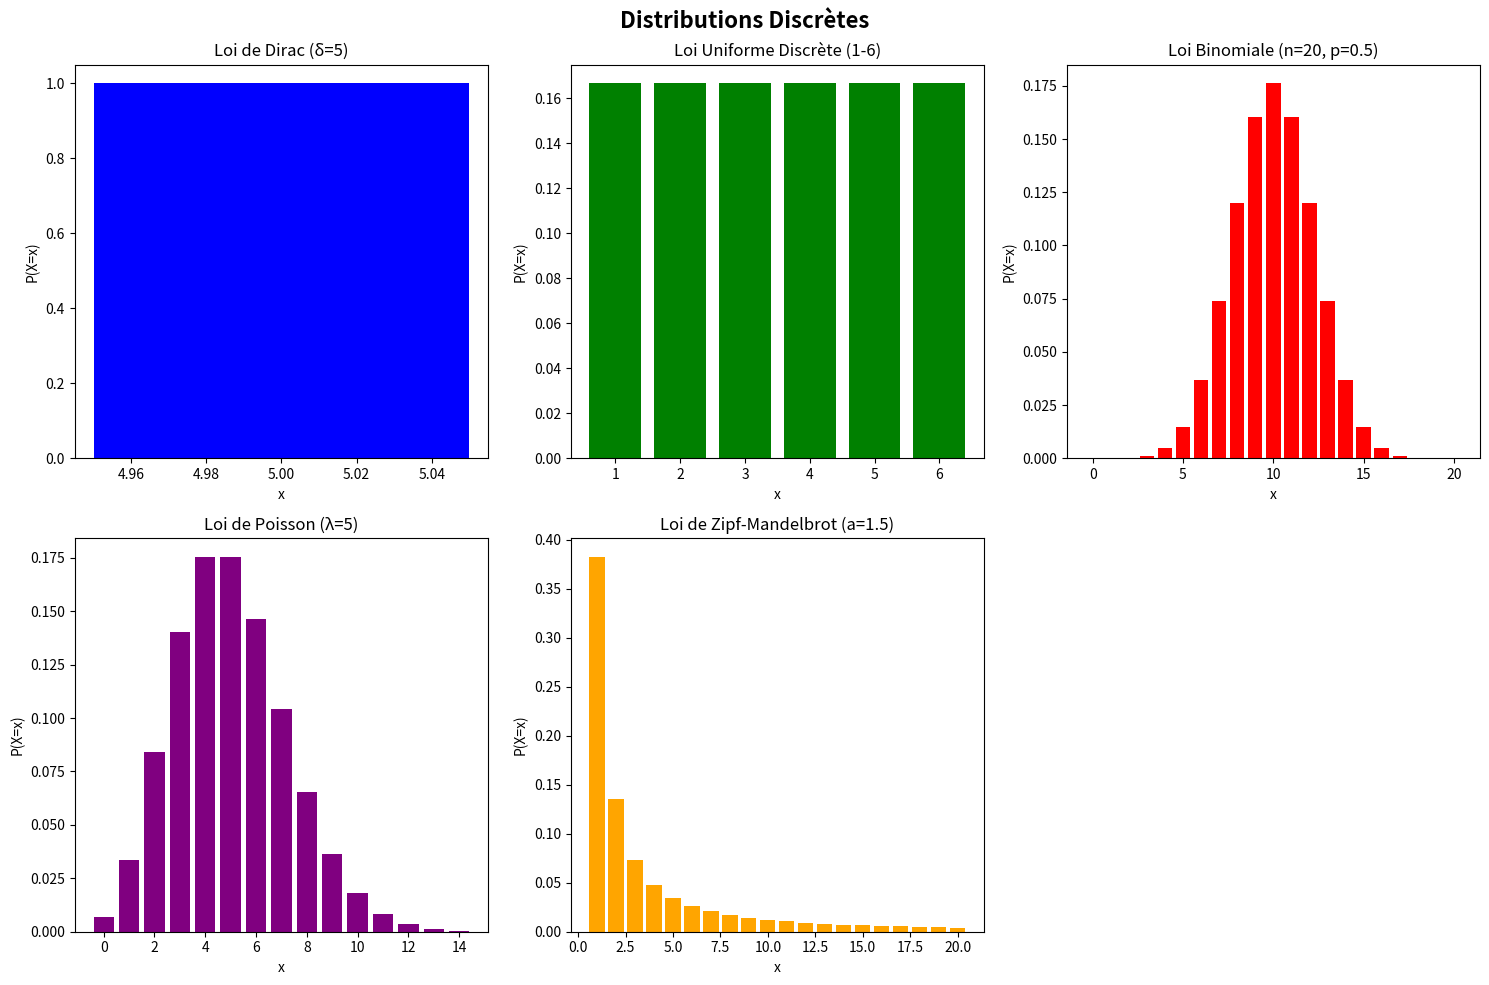
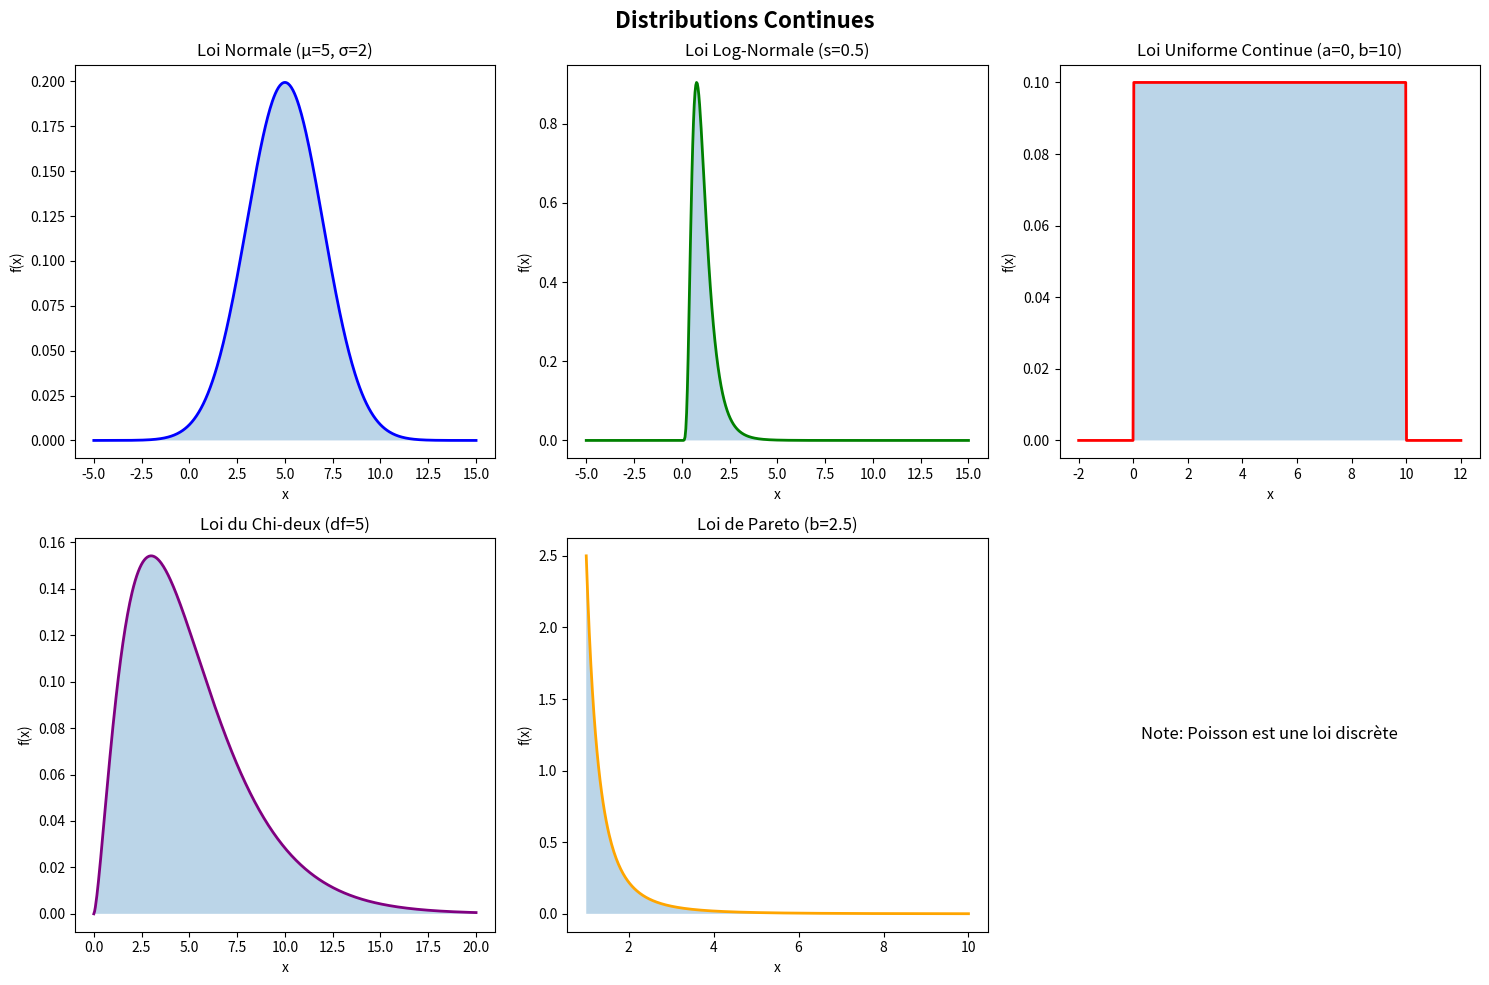

Reproduce these figures in Python, in order.
import matplotlib.pyplot as plt
import numpy as np
import pandas as pd
import scipy
import scipy.stats as stats
#https://docs.scipy.org/doc/scipy/reference/stats.html

# Question 1
dist_names = ['norm', 'beta', 'gamma', 'pareto', 't', 'lognorm', 'invgamma', 'invgauss',  'loggamma', 'alpha', 'chi', 'chi2', 'bradford', 'burr', 'burr12', 'cauchy', 'dweibull', 'erlang', 'expon', 'exponnorm', 'exponweib', 'exponpow', 'f', 'genpareto', 'gausshyper', 'gibrat', 'gompertz', 'gumbel_r', 'pareto', 'pearson3', 'powerlaw', 'triang', 'weibull_min', 'weibull_max', 'bernoulli', 'betabinom', 'betanbinom', 'binom', 'geom', 'hypergeom', 'logser', 'nbinom', 'poisson', 'poisson_binom', 'randint', 'zipf', 'zipfian']

print(dist_names)

# ===== DISTRIBUTIONS DISCRÈTES =====

fig, axes = plt.subplots(2, 3, figsize=(15, 10))
fig.suptitle('Distributions Discrètes', fontsize=16, fontweight='bold')

# 1. Loi de Dirac (spike à une valeur)
ax = axes[0, 0]
x_dirac = np.array([5])
y_dirac = np.array([1])
ax.bar(x_dirac, y_dirac, width=0.1, color='blue')
ax.set_title('Loi de Dirac (δ=5)')
ax.set_xlabel('x')
ax.set_ylabel('P(X=x)')

# 2. Loi uniforme discrète
ax = axes[0, 1]
x_unif = np.arange(1, 7)
y_unif = stats.randint.pmf(x_unif, 1, 7)
ax.bar(x_unif, y_unif, color='green')
ax.set_title('Loi Uniforme Discrète (1-6)')
ax.set_xlabel('x')
ax.set_ylabel('P(X=x)')

# 3. Loi binomiale
ax = axes[0, 2]
n, p = 20, 0.5
x_binom = np.arange(0, n+1)
y_binom = stats.binom.pmf(x_binom, n, p)
ax.bar(x_binom, y_binom, color='red')
ax.set_title(f'Loi Binomiale (n={n}, p={p})')
ax.set_xlabel('x')
ax.set_ylabel('P(X=x)')

# 4. Loi de Poisson
ax = axes[1, 0]
lambda_poisson = 5
x_poisson = np.arange(0, 15)
y_poisson = stats.poisson.pmf(x_poisson, lambda_poisson)
ax.bar(x_poisson, y_poisson, color='purple')
ax.set_title(f'Loi de Poisson (λ={lambda_poisson})')
ax.set_xlabel('x')
ax.set_ylabel('P(X=x)')

# 5. Loi de Zipf-Mandelbrot
ax = axes[1, 1]
a = 1.5
x_zipf = np.arange(1, 21)
y_zipf = stats.zipf.pmf(x_zipf, a)
ax.bar(x_zipf, y_zipf, color='orange')
ax.set_title(f'Loi de Zipf-Mandelbrot (a={a})')
ax.set_xlabel('x')
ax.set_ylabel('P(X=x)')

# Laisser le 6ème sous-graphique vide ou ajouter un résumé
axes[1, 2].axis('off')

plt.tight_layout()
plt.show()

# ===== DISTRIBUTIONS CONTINUES =====

fig, axes = plt.subplots(2, 3, figsize=(15, 10))
fig.suptitle('Distributions Continues', fontsize=16, fontweight='bold')

x_cont = np.linspace(-5, 15, 500)

# 1. Loi normale
ax = axes[0, 0]
mu, sigma = 5, 2
y_norm = stats.norm.pdf(x_cont, mu, sigma)
ax.plot(x_cont, y_norm, 'b-', linewidth=2)
ax.fill_between(x_cont, y_norm, alpha=0.3)
ax.set_title(f'Loi Normale (μ={mu}, σ={sigma})')
ax.set_xlabel('x')
ax.set_ylabel('f(x)')

# 2. Loi log-normale
ax = axes[0, 1]
s = 0.5  # shape parameter
y_lognorm = stats.lognorm.pdf(x_cont, s)
ax.plot(x_cont, y_lognorm, 'g-', linewidth=2)
ax.fill_between(x_cont, y_lognorm, alpha=0.3)
ax.set_title(f'Loi Log-Normale (s={s})')
ax.set_xlabel('x')
ax.set_ylabel('f(x)')

# 3. Loi uniforme continue
ax = axes[0, 2]
a_unif, b_unif = 0, 10
x_unif_cont = np.linspace(a_unif-2, b_unif+2, 500)
y_unif_cont = stats.uniform.pdf(x_unif_cont, a_unif, b_unif-a_unif)
ax.plot(x_unif_cont, y_unif_cont, 'r-', linewidth=2)
ax.fill_between(x_unif_cont, y_unif_cont, alpha=0.3)
ax.set_title(f'Loi Uniforme Continue (a={a_unif}, b={b_unif})')
ax.set_xlabel('x')
ax.set_ylabel('f(x)')

# 4. Loi du Chi-deux (χ²)
ax = axes[1, 0]
df = 5  # degrés de liberté
x_chi2 = np.linspace(0, 20, 500)
y_chi2 = stats.chi2.pdf(x_chi2, df)
ax.plot(x_chi2, y_chi2, 'purple', linewidth=2)
ax.fill_between(x_chi2, y_chi2, alpha=0.3)
ax.set_title(f'Loi du Chi-deux (df={df})')
ax.set_xlabel('x')
ax.set_ylabel('f(x)')

# 5. Loi de Pareto
ax = axes[1, 1]
b = 2.5  # shape parameter
x_pareto = np.linspace(1, 10, 500)
y_pareto = stats.pareto.pdf(x_pareto, b)
ax.plot(x_pareto, y_pareto, 'orange', linewidth=2)
ax.fill_between(x_pareto, y_pareto, alpha=0.3)
ax.set_title(f'Loi de Pareto (b={b})')
ax.set_xlabel('x')
ax.set_ylabel('f(x)')

# Note: Poisson est discrète, donc on la place pas ici (elle est déjà en discret)
axes[1, 2].axis('off')
axes[1, 2].text(0.5, 0.5, 'Note: Poisson est une loi discrète', 
                ha='center', va='center', fontsize=12, transform=axes[1, 2].transAxes)

plt.tight_layout()
plt.show()

# Question 2#
# ===== FONCTIONS POUR CALCULER MOYENNE ET ÉCART TYPE =====

def stats_distribution(name, dist, params):
    """
    Calcule la moyenne et l'écart type d'une distribution
    
    Parameters:
    - name: nom de la distribution (str)
    - dist: objet scipy.stats de la distribution
    - params: dictionnaire des paramètres de la distribution
    
    Returns:
    - tuple (moyenne, écart_type)
    """
    mean = dist.mean(**params)
    std = dist.std(**params)
    return mean, std

# ===== DISTRIBUTIONS DISCRÈTES =====

print("=" * 60)
print("STATISTIQUES DES DISTRIBUTIONS DISCRÈTES")
print("=" * 60)

# 1. Loi de Dirac
dirac_mean, dirac_std = 5, 0
print(f"Loi de Dirac (δ=5):")
print(f"  Moyenne: {dirac_mean}")
print(f"  Écart-type: {dirac_std}\n")

# 2. Loi uniforme discrète
params_unif_disc = {'low': 1, 'high': 7}
unif_disc_mean, unif_disc_std = stats_distribution('Uniforme discrète', stats.randint, params_unif_disc)
print(f"Loi Uniforme Discrète (1-6):")
print(f"  Moyenne: {unif_disc_mean:.4f}")
print(f"  Écart-type: {unif_disc_std:.4f}\n")

# 3. Loi binomiale
params_binom = {'n': 20, 'p': 0.5}
binom_mean, binom_std = stats_distribution('Binomiale', stats.binom, params_binom)
print(f"Loi Binomiale (n=20, p=0.5):")
print(f"  Moyenne: {binom_mean:.4f}")
print(f"  Écart-type: {binom_std:.4f}\n")

# 4. Loi de Poisson
params_poisson = {'mu': 5}
poisson_mean, poisson_std = stats_distribution('Poisson', stats.poisson, params_poisson)
print(f"Loi de Poisson (λ=5):")
print(f"  Moyenne: {poisson_mean:.4f}")
print(f"  Écart-type: {poisson_std:.4f}\n")

# 5. Loi de Zipf-Mandelbrot
params_zipf = {'a': 1.5}
zipf_mean, zipf_std = stats_distribution('Zipf', stats.zipf, params_zipf)
print(f"Loi de Zipf-Mandelbrot (a=1.5):")
print(f"  Moyenne: {zipf_mean:.4f}")
print(f"  Écart-type: {zipf_std:.4f}\n")

# ===== DISTRIBUTIONS CONTINUES =====

print("=" * 60)
print("STATISTIQUES DES DISTRIBUTIONS CONTINUES")
print("=" * 60)

# 1. Loi normale
params_norm = {'loc': 5, 'scale': 2}
norm_mean, norm_std = stats_distribution('Normale', stats.norm, params_norm)
print(f"Loi Normale (μ=5, σ=2):")
print(f"  Moyenne: {norm_mean:.4f}")
print(f"  Écart-type: {norm_std:.4f}\n")

# 2. Loi log-normale
params_lognorm = {'s': 0.5}
lognorm_mean, lognorm_std = stats_distribution('Log-Normale', stats.lognorm, params_lognorm)
print(f"Loi Log-Normale (s=0.5):")
print(f"  Moyenne: {lognorm_mean:.4f}")
print(f"  Écart-type: {lognorm_std:.4f}\n")

# 3. Loi uniforme continue
params_uniform = {'loc': 0, 'scale': 10}
uniform_mean, uniform_std = stats_distribution('Uniforme continue', stats.uniform, params_uniform)
print(f"Loi Uniforme Continue (a=0, b=10):")
print(f"  Moyenne: {uniform_mean:.4f}")
print(f"  Écart-type: {uniform_std:.4f}\n")

# 4. Loi du Chi-deux
params_chi2 = {'df': 5}
chi2_mean, chi2_std = stats_distribution('Chi-deux', stats.chi2, params_chi2)
print(f"Loi du Chi-deux (df=5):")
print(f"  Moyenne: {chi2_mean:.4f}")
print(f"  Écart-type: {chi2_std:.4f}\n")

# 5. Loi de Pareto
params_pareto = {'b': 2.5}
pareto_mean, pareto_std = stats_distribution('Pareto', stats.pareto, params_pareto)
print(f"Loi de Pareto (b=2.5):")
print(f"  Moyenne: {pareto_mean:.4f}")
print(f"  Écart-type: {pareto_std:.4f}\n")

# ===== TABLEAU RÉCAPITULATIF =====

print("=" * 60)
print("TABLEAU RÉCAPITULATIF")
print("=" * 60)

# Créer un DataFrame pour un affichage plus lisible
data_stats = {
    'Distribution': [
        'Dirac', 'Uniforme discrète', 'Binomiale', 'Poisson', 'Zipf',
        'Normale', 'Log-Normale', 'Uniforme continue', 'Chi-deux', 'Pareto'
    ],
    'Moyenne': [
        dirac_mean, unif_disc_mean, binom_mean, poisson_mean, zipf_mean,
        norm_mean, lognorm_mean, uniform_mean, chi2_mean, pareto_mean
    ],
    'Écart-type': [
        dirac_std, unif_disc_std, binom_std, poisson_std, zipf_std,
        norm_std, lognorm_std, uniform_std, chi2_std, pareto_std
    ]
}

df_stats = pd.DataFrame(data_stats)
print(df_stats.to_string(index=False))
print("\n")